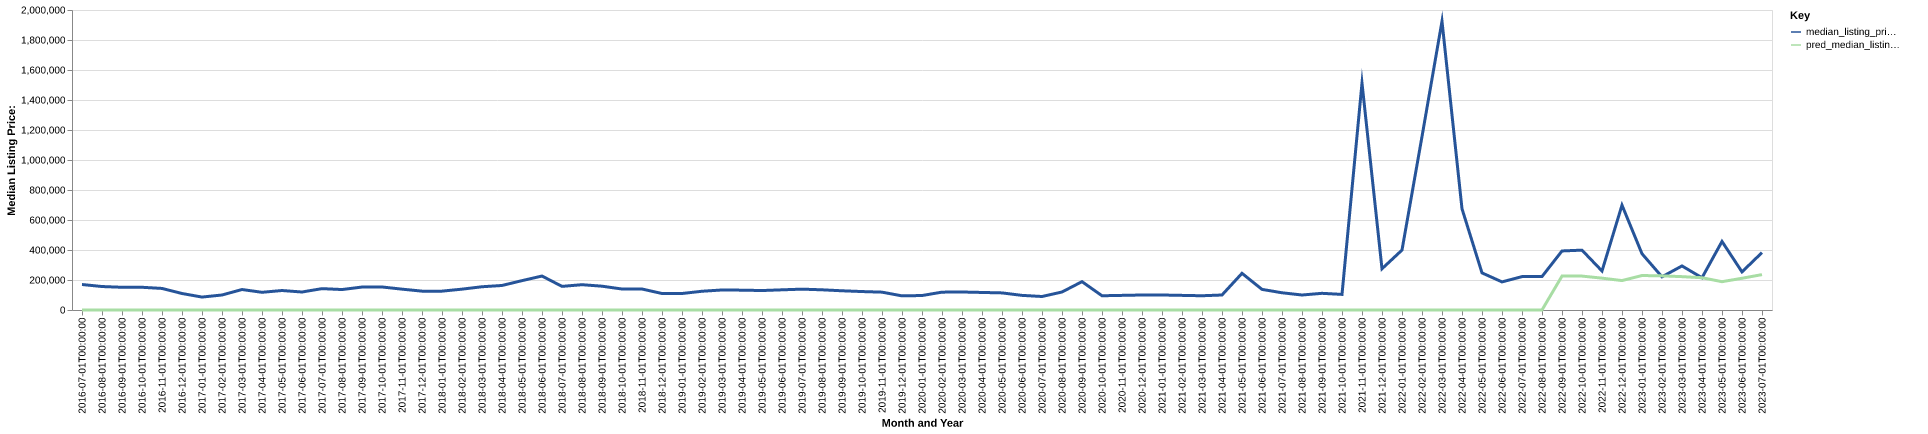

Source data for this figure (header and first rows):
date, time_idx, median_listing_price, thirty_year_interest_rate_five, month, county_name, active_listing_count, median_days_on_market, pred_median_listing_price, month_year
2016-07-01, 0, 170000, 3.72, 7, judith basin, mt, 16.0, 78.0, 0, Jul-2016
2016-08-01, 1, 156475, 3.73, 8, judith basin, mt, 12.0, 108.0, 0, Aug-2016
2016-09-01, 2, 151500, 3.66, 9, judith basin, mt, 12.0, 133.0, 0, Sep-2016
2016-10-01, 3, 151500, 3.64, 10, judith basin, mt, 12.0, 158.0, 0, Oct-2016
2016-11-01, 4, 143750, 3.66, 11, judith basin, mt, 8.0, 148.0, 0, Nov-2016
2016-12-01, 5, 110000, 3.48, 12, judith basin, mt, 10.0, 97.0, 0, Dec-2016
2017-01-01, 6, 86250, 3.45, 1, judith basin, mt, 8.0, 113.0, 0, Jan-2017
2017-02-01, 7, 100000, 3.5, 2, judith basin, mt, 7.0, 171.0, 0, Feb-2017
2017-03-01, 8, 136500, 3.52, 3, judith basin, mt, 8.0, 122.0, 0, Mar-2017
2017-04-01, 9, 118000, 4.03, 4, judith basin, mt, 10.0, 41.0, 0, Apr-2017
2017-05-01, 10, 129900, 4.32, 5, judith basin, mt, 13.0, 49.0, 0, May-2017
2017-06-01, 11, 119950, 4.2, 6, judith basin, mt, 13.0, 62.0, 0, Jun-2017
2017-07-01, 12, 142450, 4.19, 7, judith basin, mt, 13.0, 75.0, 0, Jul-2017
2017-08-01, 13, 136400, 4.3, 8, judith basin, mt, 13.0, 55.0, 0, Aug-2017
2017-09-01, 14, 153000, 4.1, 9, judith basin, mt, 9.0, 88.0, 0, Sep-2017
2017-10-01, 15, 153500, 4.05, 10, judith basin, mt, 11.0, 69.0, 0, Oct-2017
2017-11-01, 16, 139000, 3.94, 11, judith basin, mt, 10.0, 73.0, 0, Nov-2017
2017-12-01, 17, 125750, 4.03, 12, judith basin, mt, 11.0, 90.0, 0, Dec-2017
2018-01-01, 18, 125750, 3.93, 1, judith basin, mt, 11.0, 105.0, 0, Jan-2018
2018-02-01, 19, 139000, 3.83, 2, judith basin, mt, 9.0, 133.0, 0, Feb-2018
2018-03-01, 20, 155000, 3.94, 3, judith basin, mt, 8.0, 164.0, 0, Mar-2018
2018-04-01, 21, 163500, 3.95, 4, judith basin, mt, 9.0, 174.0, 0, Apr-2018
2018-05-01, 22, 195750, 3.99, 5, judith basin, mt, 11.0, 105.0, 0, May-2018
2018-06-01, 23, 226500, 4.15, 6, judith basin, mt, 13.0, 46.0, 0, Jun-2018
2018-07-01, 24, 157500, 4.4, 7, judith basin, mt, 19.0, 31.0, 0, Jul-2018
2018-08-01, 25, 168700, 4.46, 8, judith basin, mt, 18.0, 59.0, 0, Aug-2018
2018-09-01, 26, 158750, 4.58, 9, judith basin, mt, 17.0, 88.0, 0, Sep-2018
2018-10-01, 27, 139900, 4.66, 10, judith basin, mt, 12.0, 121.0, 0, Oct-2018
2018-11-01, 28, 139900, 4.62, 11, judith basin, mt, 11.0, 150.0, 0, Nov-2018
2018-12-01, 29, 110000, 4.54, 12, judith basin, mt, 11.0, 181.0, 0, Dec-2018
2019-01-01, 30, 110000, 4.6, 1, judith basin, mt, 11.0, 213.0, 0, Jan-2019
2019-02-01, 31, 124950, 4.72, 2, judith basin, mt, 11.0, 241.0, 0, Feb-2019
2019-03-01, 32, 133514, 4.9, 3, judith basin, mt, 11.0, 206.0, 0, Mar-2019
2019-04-01, 33, 132314, 4.94, 4, judith basin, mt, 13.0, 126.0, 0, Apr-2019
2019-05-01, 34, 129750, 4.75, 5, judith basin, mt, 15.0, 124.0, 0, May-2019
2019-06-01, 35, 134500, 4.51, 6, judith basin, mt, 14.0, 94.0, 0, Jun-2019
2019-07-01, 36, 139000, 4.41, 7, judith basin, mt, 11.0, 92.0, 0, Jul-2019
2019-08-01, 37, 134636, 4.41, 8, judith basin, mt, 11.0, 103.0, 0, Aug-2019
2019-09-01, 38, 128091, 4.2, 9, judith basin, mt, 10.0, 110.0, 0, Sep-2019
2019-10-01, 39, 123000, 4.14, 10, judith basin, mt, 10.0, 119.0, 0, Oct-2019
2019-11-01, 40, 119000, 3.84, 11, judith basin, mt, 9.0, 157.0, 0, Nov-2019
2019-12-01, 41, 94200, 3.81, 12, judith basin, mt, 8.0, 182.0, 0, Dec-2019
2020-01-01, 42, 96550, 3.75, 1, judith basin, mt, 6.0, 235.0, 0, Jan-2020
2020-02-01, 43, 119000, 3.73, 2, judith basin, mt, 6.0, 240.0, 0, Feb-2020
2020-03-01, 44, 120000, 3.78, 3, judith basin, mt, 9.0, 117.0, 0, Mar-2020
2020-04-01, 45, 117000, 3.75, 4, judith basin, mt, 8.0, 122.0, 0, Apr-2020
2020-05-01, 46, 114000, 3.74, 5, judith basin, mt, 7.0, 132.0, 0, May-2020
2020-06-01, 47, 97493, 3.72, 6, judith basin, mt, 5.0, 127.0, 0, Jun-2020
2020-07-01, 48, 89990, 3.49, 7, judith basin, mt, 4.0, 94.0, 0, Jul-2020
2020-08-01, 49, 119995, 3.65, 8, judith basin, mt, 3.0, 181.0, 0, Aug-2020
2020-09-01, 50, 188995, 3.33, 9, judith basin, mt, 2.0, 15.0, 0, Sep-2020
2020-10-01, 51, 94995, 3.28, 10, judith basin, mt, 4.0, 46.0, 0, Oct-2020
2020-11-01, 52, 97498, 3.21, 11, judith basin, mt, 5.0, 59.0, 0, Nov-2020
2020-12-01, 53, 100000, 3.07, 12, judith basin, mt, 6.0, 45.0, 0, Dec-2020
2021-01-01, 54, 100000, 2.99, 1, judith basin, mt, 6.0, 62.0, 0, Jan-2021
2021-02-01, 55, 97498, 2.93, 2, judith basin, mt, 6.0, 79.0, 0, Feb-2021
2021-03-01, 56, 94995, 2.88, 3, judith basin, mt, 6.0, 100.0, 0, Mar-2021
2021-04-01, 57, 100000, 2.84, 4, judith basin, mt, 4.0, 111.0, 0, Apr-2021
2021-05-01, 58, 244450, 2.71, 5, judith basin, mt, 7.0, 46.0, 0, May-2021
2021-06-01, 59, 137450, 2.79, 6, judith basin, mt, 8.0, 44.0, 0, Jun-2021
... 25 more rows
